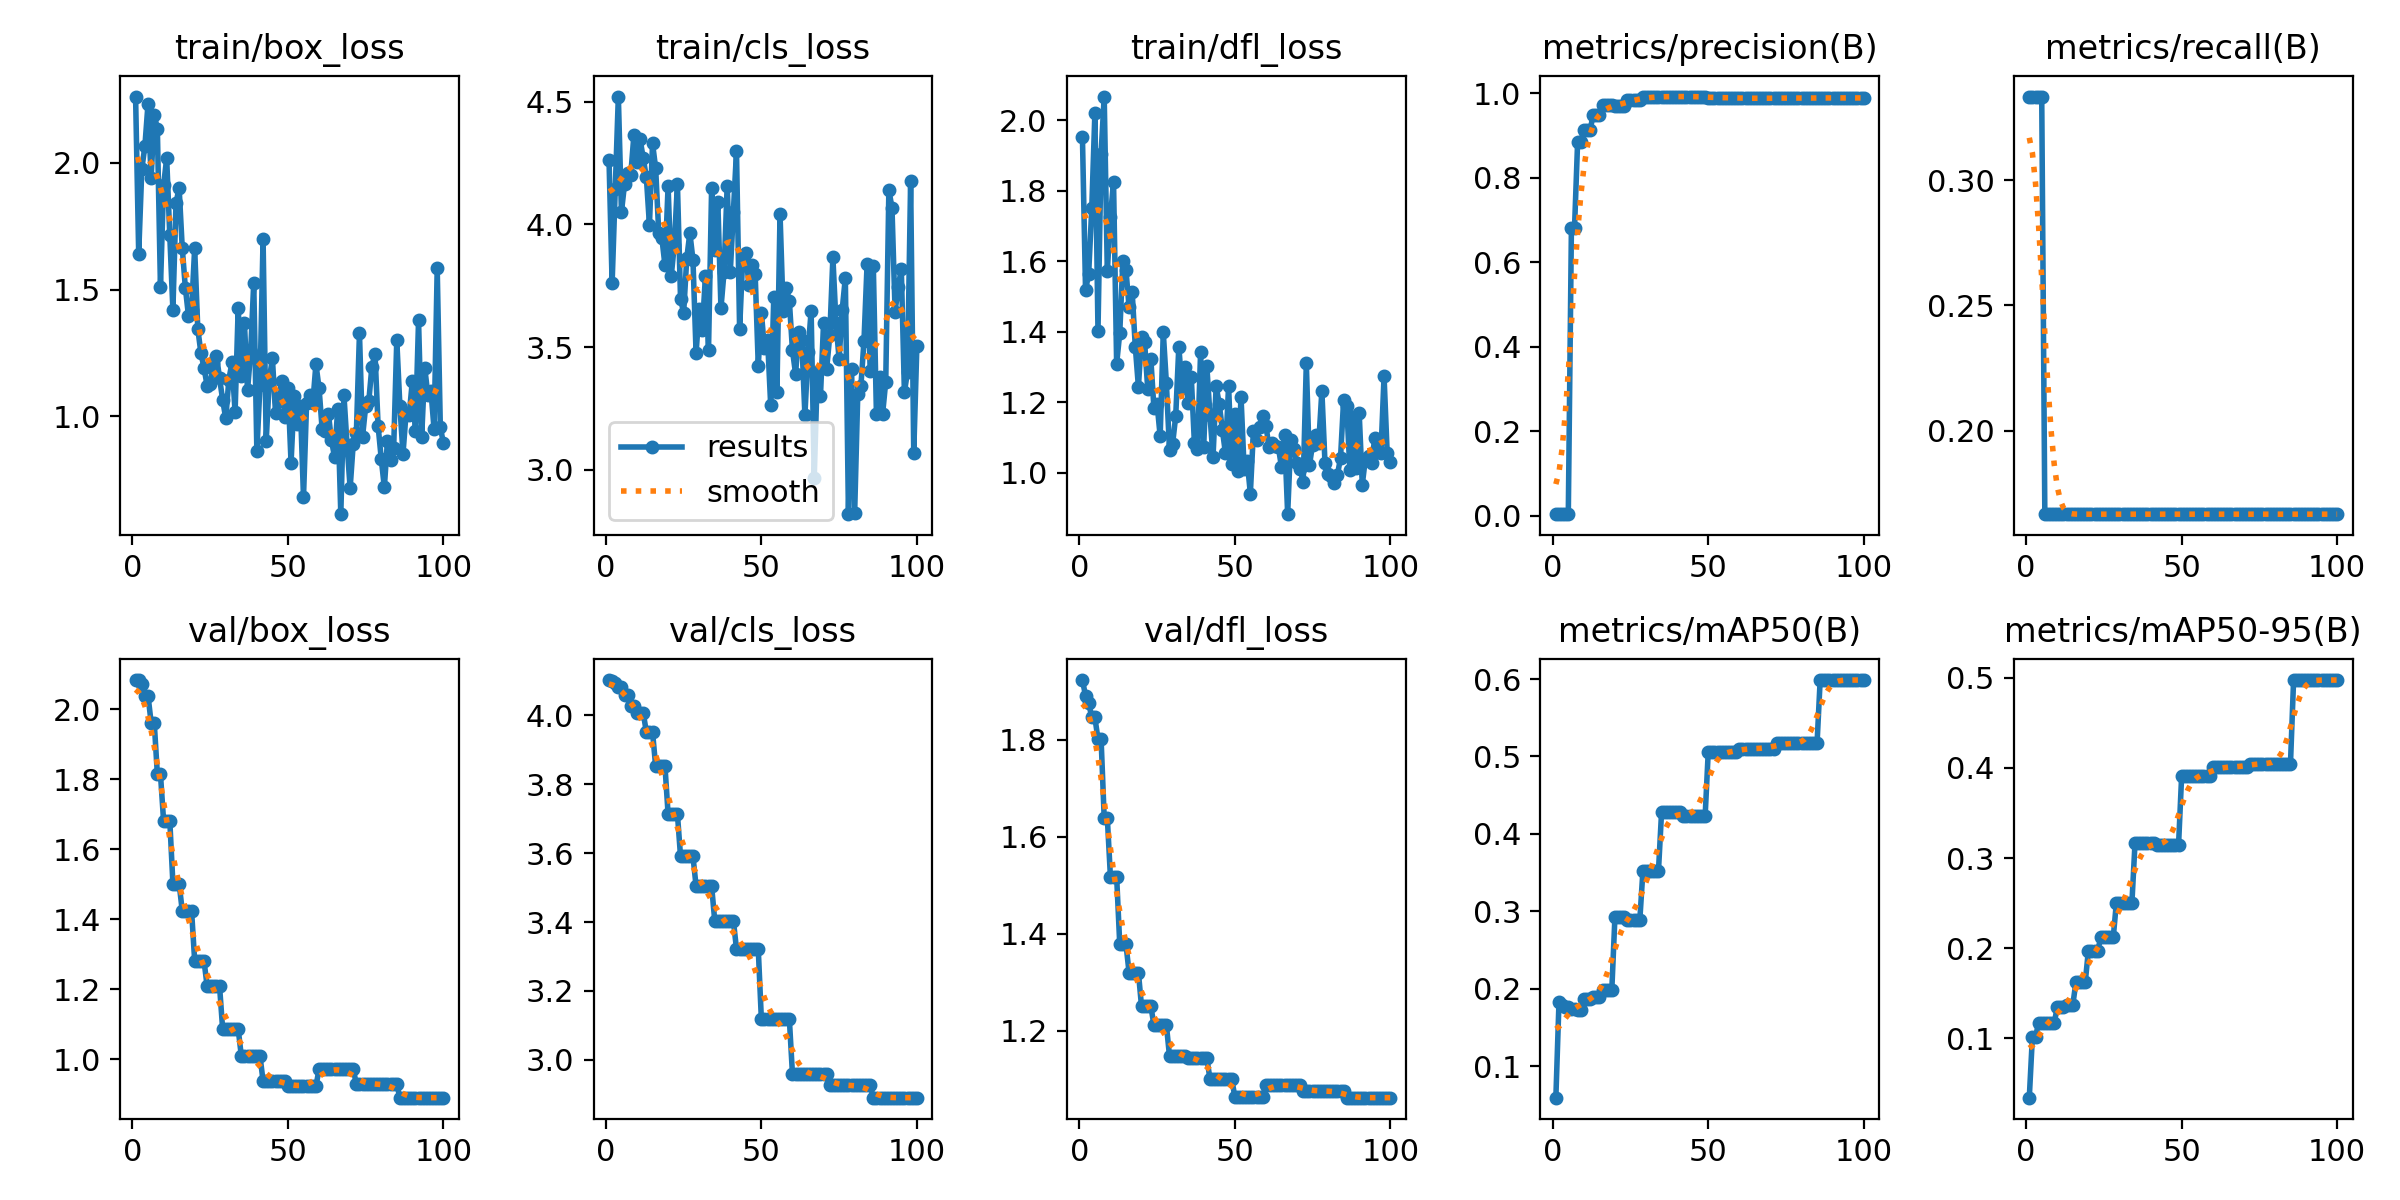

The file beside this chart, header and first rows:
epoch, train/box_loss, train/cls_loss, train/dfl_loss, metrics/precision(B), metrics/recall(B), metrics/mAP50(B), metrics/mAP50-95(B), val/box_loss, val/cls_loss, val/dfl_loss, lr/pg0, lr/pg1, lr/pg2
1, 2.262, 4.264, 1.953, 0.00323, 0.3333, 0.05932, 0.03438, 2.083, 4.102, 1.923, 0, 0, 0
2, 1.642, 3.76, 1.518, 0.00335, 0.3333, 0.1824, 0.1017, 2.083, 4.1, 1.891, 7.0693e-06, 7.0693e-06, 7.0693e-06
3, 1.975, 4.143, 1.565, 0.00329, 0.3333, 0.1797, 0.1016, 2.072, 4.095, 1.876, 1.3997e-05, 1.3997e-05, 1.3997e-05
4, 2.068, 4.521, 1.75, 0.00336, 0.3333, 0.1769, 0.1172, 2.038, 4.082, 1.846, 2.0784e-05, 2.0784e-05, 2.0784e-05
5, 2.234, 4.05, 2.02, 0.00336, 0.3333, 0.1769, 0.1172, 2.038, 4.082, 1.846, 2.7429e-05, 2.7429e-05, 2.7429e-05
6, 1.942, 4.165, 1.403, 0.6799, 0.1667, 0.1737, 0.1169, 1.961, 4.06, 1.801, 3.3933e-05, 3.3933e-05, 3.3933e-05
7, 2.19, 4.207, 1.906, 0.6799, 0.1667, 0.1737, 0.1169, 1.961, 4.06, 1.801, 4.0295e-05, 4.0295e-05, 4.0295e-05
8, 2.135, 4.203, 2.067, 0.8851, 0.1667, 0.1727, 0.1168, 1.814, 4.028, 1.639, 4.6516e-05, 4.6516e-05, 4.6516e-05
9, 1.509, 4.363, 1.572, 0.8851, 0.1667, 0.1727, 0.1168, 1.814, 4.028, 1.639, 5.2596e-05, 5.2596e-05, 5.2596e-05
10, 1.911, 4.256, 1.726, 0.9118, 0.1667, 0.1866, 0.1347, 1.681, 4.008, 1.518, 5.8534e-05, 5.8534e-05, 5.8534e-05
11, 2.019, 4.347, 1.826, 0.9118, 0.1667, 0.1866, 0.1347, 1.681, 4.008, 1.518, 6.4331e-05, 6.4331e-05, 6.4331e-05
12, 1.714, 4.269, 1.31, 0.9118, 0.1667, 0.1866, 0.1347, 1.681, 4.008, 1.518, 6.9987e-05, 6.9987e-05, 6.9987e-05
13, 1.42, 4.194, 1.397, 0.9486, 0.1667, 0.1895, 0.1374, 1.502, 3.952, 1.378, 7.5501e-05, 7.5501e-05, 7.5501e-05
14, 1.842, 3.998, 1.6, 0.9486, 0.1667, 0.1895, 0.1374, 1.502, 3.952, 1.378, 8.0874e-05, 8.0874e-05, 8.0874e-05
15, 1.902, 4.33, 1.576, 0.9486, 0.1667, 0.1895, 0.1374, 1.502, 3.952, 1.378, 8.6106e-05, 8.6106e-05, 8.6106e-05
16, 1.666, 4.229, 1.47, 0.9706, 0.1667, 0.199, 0.1625, 1.424, 3.852, 1.32, 9.1196e-05, 9.1196e-05, 9.1196e-05
17, 1.508, 3.964, 1.512, 0.9706, 0.1667, 0.199, 0.1625, 1.424, 3.852, 1.32, 9.6144e-05, 9.6144e-05, 9.6144e-05
18, 1.397, 3.944, 1.358, 0.9706, 0.1667, 0.199, 0.1625, 1.424, 3.852, 1.32, 0.000101, 0.000101, 0.000101
19, 1.419, 3.833, 1.244, 0.9706, 0.1667, 0.199, 0.1625, 1.424, 3.852, 1.32, 0.0001056, 0.0001056, 0.0001056
20, 1.663, 4.156, 1.385, 0.9702, 0.1667, 0.293, 0.1972, 1.282, 3.714, 1.25, 0.0001101, 0.0001101, 0.0001101
21, 1.346, 3.788, 1.37, 0.9702, 0.1667, 0.293, 0.1972, 1.282, 3.714, 1.25, 0.0001145, 0.0001145, 0.0001145
22, 1.25, 3.916, 1.238, 0.9702, 0.1667, 0.293, 0.1972, 1.282, 3.714, 1.25, 0.0001188, 0.0001188, 0.0001188
23, 1.192, 4.164, 1.323, 0.9702, 0.1667, 0.293, 0.1972, 1.282, 3.714, 1.25, 0.0001229, 0.0001229, 0.0001229
24, 1.121, 3.697, 1.183, 0.9839, 0.1667, 0.2888, 0.212, 1.209, 3.591, 1.211, 0.0001268, 0.0001268, 0.0001268
25, 1.129, 3.638, 1.196, 0.9839, 0.1667, 0.2888, 0.212, 1.209, 3.591, 1.211, 0.0001306, 0.0001306, 0.0001306
26, 1.212, 3.861, 1.104, 0.9839, 0.1667, 0.2888, 0.212, 1.209, 3.591, 1.211, 0.0001343, 0.0001343, 0.0001343
27, 1.24, 3.965, 1.399, 0.9839, 0.1667, 0.2888, 0.212, 1.209, 3.591, 1.211, 0.0001379, 0.0001379, 0.0001379
28, 1.152, 3.855, 1.254, 0.9839, 0.1667, 0.2888, 0.212, 1.209, 3.591, 1.211, 0.0001412, 0.0001412, 0.0001412
29, 1.064, 3.475, 1.066, 0.9905, 0.1667, 0.3524, 0.2501, 1.086, 3.505, 1.147, 0.0001445, 0.0001445, 0.0001445
30, 0.9917, 3.655, 1.083, 0.9905, 0.1667, 0.3524, 0.2501, 1.086, 3.505, 1.147, 0.0001476, 0.0001476, 0.0001476
31, 1.145, 3.57, 1.162, 0.9905, 0.1667, 0.3524, 0.2501, 1.086, 3.505, 1.147, 0.0001506, 0.0001506, 0.0001506
32, 1.213, 3.788, 1.359, 0.9905, 0.1667, 0.3524, 0.2501, 1.086, 3.505, 1.147, 0.0001534, 0.0001534, 0.0001534
33, 1.017, 3.489, 1.241, 0.9905, 0.1667, 0.3524, 0.2501, 1.086, 3.505, 1.147, 0.0001561, 0.0001561, 0.0001561
34, 1.428, 4.149, 1.3, 0.9905, 0.1667, 0.3524, 0.2501, 1.086, 3.505, 1.147, 0.0001586, 0.0001586, 0.0001586
35, 1.159, 3.897, 1.197, 0.9918, 0.1667, 0.4284, 0.3165, 1.01, 3.404, 1.144, 0.0001611, 0.0001611, 0.0001611
36, 1.369, 4.09, 1.272, 0.9918, 0.1667, 0.4284, 0.3165, 1.01, 3.404, 1.144, 0.0001633, 0.0001633, 0.0001633
37, 1.103, 3.658, 1.086, 0.9918, 0.1667, 0.4284, 0.3165, 1.01, 3.404, 1.144, 0.0001654, 0.0001654, 0.0001654
38, 1.252, 3.807, 1.067, 0.9918, 0.1667, 0.4284, 0.3165, 1.01, 3.404, 1.144, 0.0001674, 0.0001674, 0.0001674
39, 1.527, 4.158, 1.343, 0.9918, 0.1667, 0.4284, 0.3165, 1.01, 3.404, 1.144, 0.0001692, 0.0001692, 0.0001692
40, 0.8637, 3.806, 1.074, 0.9918, 0.1667, 0.4284, 0.3165, 1.01, 3.404, 1.144, 0.000171, 0.000171, 0.000171
41, 1.122, 4.052, 1.304, 0.9918, 0.1667, 0.4284, 0.3165, 1.01, 3.404, 1.144, 0.0001725, 0.0001725, 0.0001725
42, 1.701, 4.297, 1.165, 0.9917, 0.1667, 0.4225, 0.3143, 0.9379, 3.321, 1.101, 0.0001739, 0.0001739, 0.0001739
43, 0.9008, 3.572, 1.046, 0.9917, 0.1667, 0.4225, 0.3143, 0.9379, 3.321, 1.101, 0.0001752, 0.0001752, 0.0001752
44, 1.145, 3.862, 1.246, 0.9917, 0.1667, 0.4225, 0.3143, 0.9379, 3.321, 1.101, 0.0001763, 0.0001763, 0.0001763
45, 1.229, 3.885, 1.196, 0.9917, 0.1667, 0.4225, 0.3143, 0.9379, 3.321, 1.101, 0.0001773, 0.0001773, 0.0001773
46, 1.013, 3.751, 1.122, 0.9917, 0.1667, 0.4225, 0.3143, 0.9379, 3.321, 1.101, 0.0001782, 0.0001782, 0.0001782
47, 1.059, 3.833, 1.055, 0.9917, 0.1667, 0.4225, 0.3143, 0.9379, 3.321, 1.101, 0.0001789, 0.0001789, 0.0001789
48, 1.141, 3.799, 1.247, 0.9917, 0.1667, 0.4225, 0.3143, 0.9379, 3.321, 1.101, 0.0001794, 0.0001794, 0.0001794
49, 0.9982, 3.425, 1.025, 0.9917, 0.1667, 0.4225, 0.3143, 0.9379, 3.321, 1.101, 0.0001799, 0.0001799, 0.0001799
50, 1.113, 3.639, 1.167, 0.9891, 0.1667, 0.5054, 0.3913, 0.9226, 3.118, 1.064, 0.0001801, 0.0001801, 0.0001801
51, 0.8157, 3.494, 1.006, 0.9891, 0.1667, 0.5054, 0.3913, 0.9226, 3.118, 1.064, 0.0001803, 0.0001803, 0.0001803
52, 1.081, 3.53, 1.216, 0.9891, 0.1667, 0.5054, 0.3913, 0.9226, 3.118, 1.064, 0.0001803, 0.0001803, 0.0001803
53, 0.9676, 3.262, 1.011, 0.9891, 0.1667, 0.5054, 0.3913, 0.9226, 3.118, 1.064, 0.0001801, 0.0001801, 0.0001801
54, 1.042, 3.705, 1.033, 0.9891, 0.1667, 0.5054, 0.3913, 0.9226, 3.118, 1.064, 0.0001799, 0.0001799, 0.0001799
55, 0.6795, 3.318, 0.9417, 0.9891, 0.1667, 0.5054, 0.3913, 0.9226, 3.118, 1.064, 0.0001794, 0.0001794, 0.0001794
56, 1.054, 4.042, 1.12, 0.9891, 0.1667, 0.5054, 0.3913, 0.9226, 3.118, 1.064, 0.0001789, 0.0001789, 0.0001789
57, 1.083, 3.647, 1.093, 0.9891, 0.1667, 0.5054, 0.3913, 0.9226, 3.118, 1.064, 0.0001782, 0.0001782, 0.0001782
58, 1.053, 3.74, 1.129, 0.9891, 0.1667, 0.5054, 0.3913, 0.9226, 3.118, 1.064, 0.0001773, 0.0001773, 0.0001773
59, 1.206, 3.687, 1.163, 0.9891, 0.1667, 0.5054, 0.3913, 0.9226, 3.118, 1.064, 0.0001763, 0.0001763, 0.0001763
60, 1.111, 3.486, 1.135, 0.9877, 0.1667, 0.5103, 0.4011, 0.9717, 2.958, 1.088, 0.0001752, 0.0001752, 0.0001752
... 40 more rows
